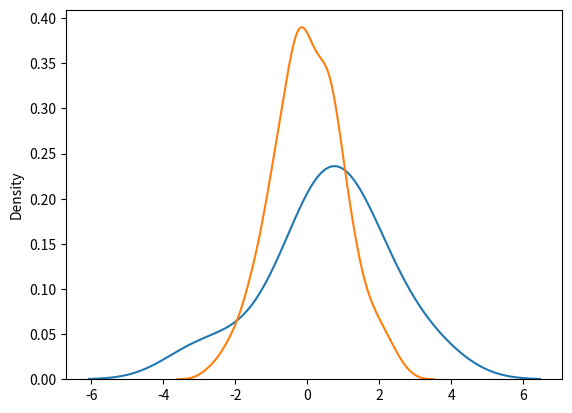

Python code for this plot:
# random.normal() method to get a Normal Data Distribution.
# It has three parameters:
# loc   - (Mean) where the peak of the bell exists.
# scale - (Standard Deviation) how flat the graph distribution should be.
# size  - The shape of the returned array.

# normal distribution is (continous) whereas binomial is (discrete)
from numpy import random
import matplotlib.pyplot as plt
import seaborn as sns

array = random.normal(loc=1, scale=2, size=(3, 4))
print('1 - a random normal distribution of size 3x4 :\n', array)


# showing seaborn plot
sns.distplot(array, hist=False)
plt.show()

sns.distplot(random.normal(size=500), hist=False)
plt.show()
# The curve of a Normal Distribution is also known as the Bell Curve because of the bell-shaped curve.
